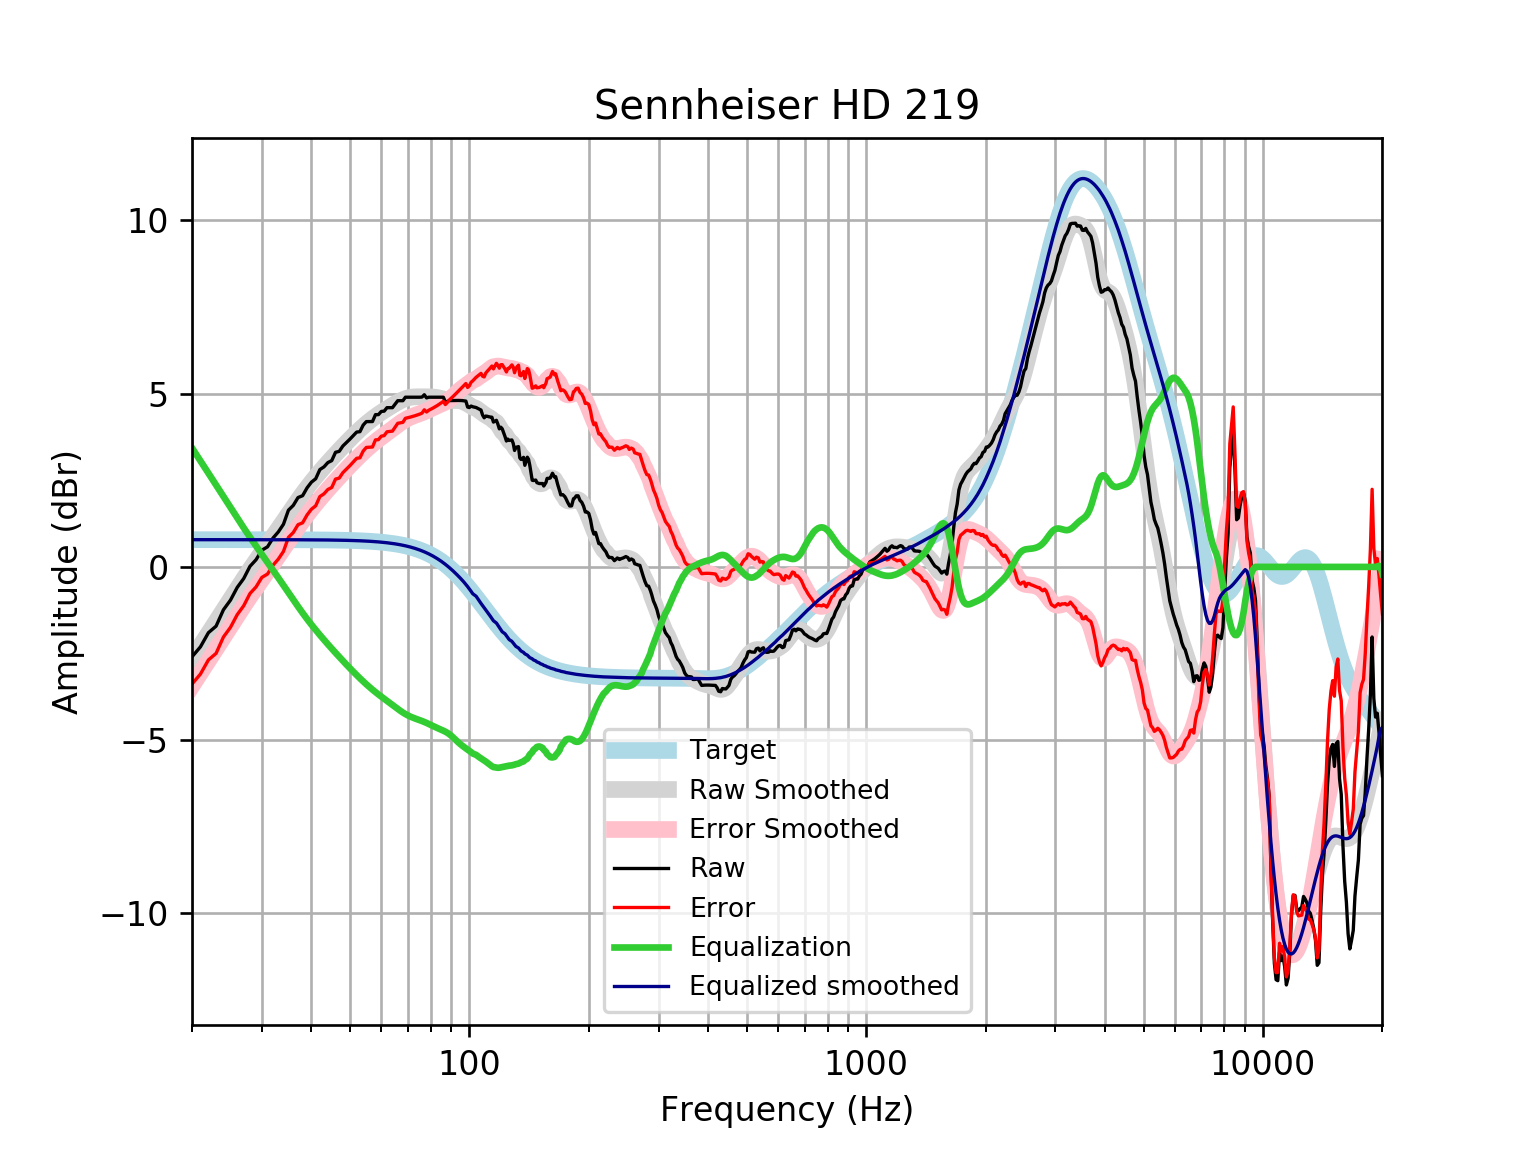

The file beside this chart, header and first rows:
frequency, raw, error, smoothed, error_smoothed, equalization, equalized_raw, equalized_smoothed, target
20, -2.594, -3.38, -2.648, -3.433, 3.433, 0.839, 0.7859, 0.7859
21, -2.308, -3.094, -2.276, -3.062, 3.062, 0.7539, 0.7859, 0.7859
22, -1.898, -2.684, -1.919, -2.704, 2.704, 0.806, 0.7859, 0.7858
23, -1.71, -2.495, -1.575, -2.361, 2.361, 0.6514, 0.7858, 0.7858
24, -1.238, -2.024, -1.246, -2.031, 2.031, 0.7934, 0.7858, 0.7858
25, -0.9598, -1.745, -0.9293, -1.715, 1.715, 0.7553, 0.7857, 0.7857
26, -0.5927, -1.378, -0.6277, -1.413, 1.413, 0.8207, 0.7857, 0.7857
27, -0.3353, -1.121, -0.3417, -1.127, 1.127, 0.792, 0.7856, 0.7856
28, 0.01722, -0.7683, -0.07185, -0.8573, 0.8573, 0.8745, 0.7855, 0.7855
29, 0.2067, -0.5787, 0.1826, -0.6028, 0.6028, 0.8095, 0.7854, 0.7854
30, 0.4826, -0.3026, 0.4237, -0.3615, 0.3615, 0.8441, 0.7852, 0.7852
31, 0.5797, -0.2053, 0.6548, -0.1302, 0.1302, 0.7099, 0.785, 0.785
32, 0.8329, 0.04813, 0.879, 0.09414, -0.09414, 0.7388, 0.7848, 0.7848
33, 1.009, 0.2243, 1.099, 0.3139, -0.3139, 0.6949, 0.7846, 0.7846
34, 1.23, 0.4458, 1.314, 0.53, -0.53, 0.7001, 0.7843, 0.7843
35, 1.637, 0.853, 1.525, 0.7416, -0.7416, 0.8954, 0.7839, 0.7839
36, 1.776, 0.9924, 1.73, 0.9468, -0.9468, 0.829, 0.7835, 0.7835
37, 2.001, 1.218, 1.926, 1.143, -1.143, 0.8579, 0.783, 0.783
38, 2.055, 1.273, 2.112, 1.329, -1.329, 0.7259, 0.7824, 0.7824
39, 2.282, 1.5, 2.286, 1.504, -1.504, 0.7782, 0.7818, 0.7818
40, 2.446, 1.665, 2.448, 1.667, -1.667, 0.7791, 0.781, 0.781
41, 2.544, 1.764, 2.6, 1.82, -1.82, 0.7236, 0.7801, 0.7801
42, 2.809, 2.03, 2.743, 1.964, -1.964, 0.845, 0.7791, 0.7791
43, 2.885, 2.108, 2.879, 2.101, -2.101, 0.7844, 0.778, 0.7779
44, 3.011, 2.235, 3.009, 2.232, -2.232, 0.7792, 0.7766, 0.7766
45, 3.067, 2.292, 3.133, 2.358, -2.358, 0.7093, 0.7752, 0.7751
46, 3.308, 2.534, 3.253, 2.479, -2.479, 0.8285, 0.7735, 0.7734
47, 3.334, 2.563, 3.368, 2.596, -2.596, 0.738, 0.7715, 0.7715
48, 3.489, 2.72, 3.479, 2.709, -2.709, 0.7794, 0.7694, 0.7694
49, 3.589, 2.823, 3.586, 2.819, -2.819, 0.7709, 0.767, 0.767
50, 3.686, 2.922, 3.688, 2.924, -2.924, 0.7625, 0.7643, 0.7642
51, 3.791, 3.029, 3.786, 3.025, -3.025, 0.7656, 0.7612, 0.7612
52, 3.891, 3.133, 3.88, 3.122, -3.122, 0.7691, 0.7579, 0.7578
53, 3.902, 3.148, 3.969, 3.215, -3.215, 0.6874, 0.7541, 0.7541
54, 4.092, 3.342, 4.054, 3.304, -3.304, 0.7887, 0.7499, 0.7499
55, 4.193, 3.448, 4.133, 3.388, -3.388, 0.8051, 0.7453, 0.7453
56, 4.193, 3.453, 4.208, 3.467, -3.467, 0.7255, 0.7402, 0.7401
57, 4.195, 3.46, 4.277, 3.543, -3.543, 0.6521, 0.7345, 0.7345
58, 4.394, 3.666, 4.342, 3.613, -3.613, 0.7807, 0.7283, 0.7283
59, 4.394, 3.673, 4.402, 3.68, -3.68, 0.7137, 0.7215, 0.7215
60, 4.487, 3.773, 4.458, 3.744, -3.744, 0.7428, 0.714, 0.714
61, 4.495, 3.789, 4.512, 3.806, -3.806, 0.6889, 0.7058, 0.7058
62, 4.595, 3.898, 4.563, 3.866, -3.866, 0.7293, 0.6969, 0.6969
63, 4.595, 3.908, 4.612, 3.925, -3.925, 0.67, 0.6871, 0.6871
64, 4.595, 3.919, 4.661, 3.984, -3.984, 0.6112, 0.6765, 0.6765
65, 4.696, 4.031, 4.707, 4.042, -4.042, 0.6537, 0.665, 0.665
66, 4.796, 4.144, 4.751, 4.099, -4.099, 0.6978, 0.6525, 0.6525
67, 4.796, 4.157, 4.791, 4.152, -4.152, 0.6441, 0.639, 0.639
68, 4.796, 4.172, 4.826, 4.202, -4.202, 0.5945, 0.6244, 0.6244
69, 4.897, 4.288, 4.855, 4.247, -4.247, 0.6505, 0.6087, 0.6087
70, 4.897, 4.305, 4.877, 4.286, -4.286, 0.6114, 0.5918, 0.5918
71, 4.897, 4.323, 4.893, 4.319, -4.319, 0.5776, 0.5736, 0.5736
72, 4.897, 4.343, 4.903, 4.349, -4.349, 0.5482, 0.5541, 0.5541
73, 4.897, 4.364, 4.908, 4.375, -4.375, 0.5221, 0.5333, 0.5333
74, 4.897, 4.386, 4.91, 4.399, -4.399, 0.4977, 0.511, 0.511
75, 4.897, 4.41, 4.911, 4.423, -4.423, 0.4737, 0.4873, 0.4873
76, 4.901, 4.439, 4.91, 4.448, -4.448, 0.453, 0.462, 0.4621
77, 4.968, 4.533, 4.909, 4.474, -4.474, 0.494, 0.4352, 0.4353
78, 4.877, 4.47, 4.909, 4.502, -4.502, 0.375, 0.4068, 0.4068
79, 4.897, 4.52, 4.908, 4.531, -4.531, 0.3656, 0.3767, 0.3768
... 553 more rows
